Run: headless pygame with SDL's dummy video driver; simulated clock (each Clock.tick advances the game by its frame time, no real sleeping); random seed 0; keys injected as events and as key.get_pressed() state; mouse plan: one left click at the window centre at the start of phase 2, then a move to the lower-right quarter at the start of phase 3.
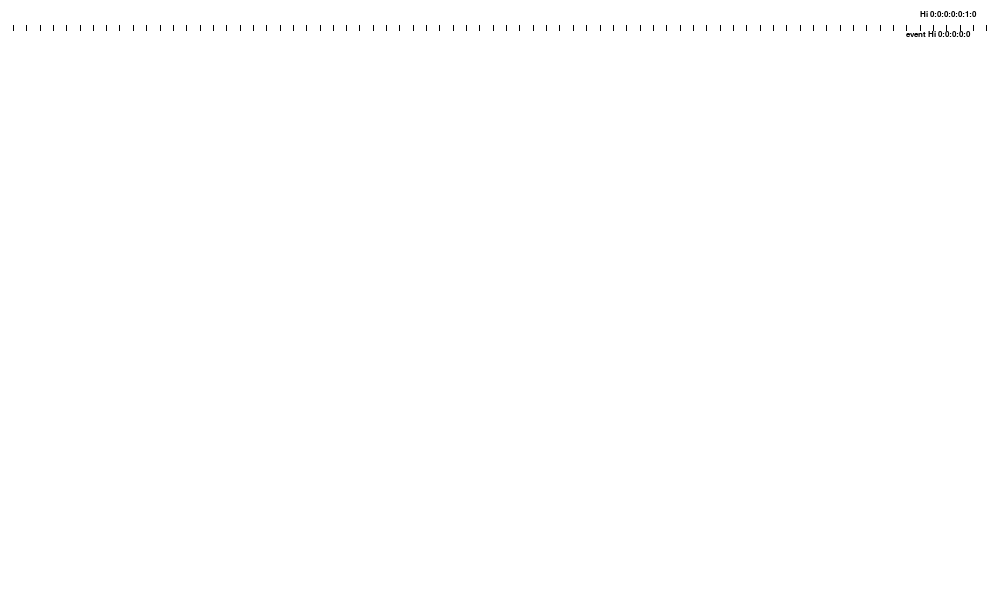
Frame 1 of 4 · flips 1–60 · no input
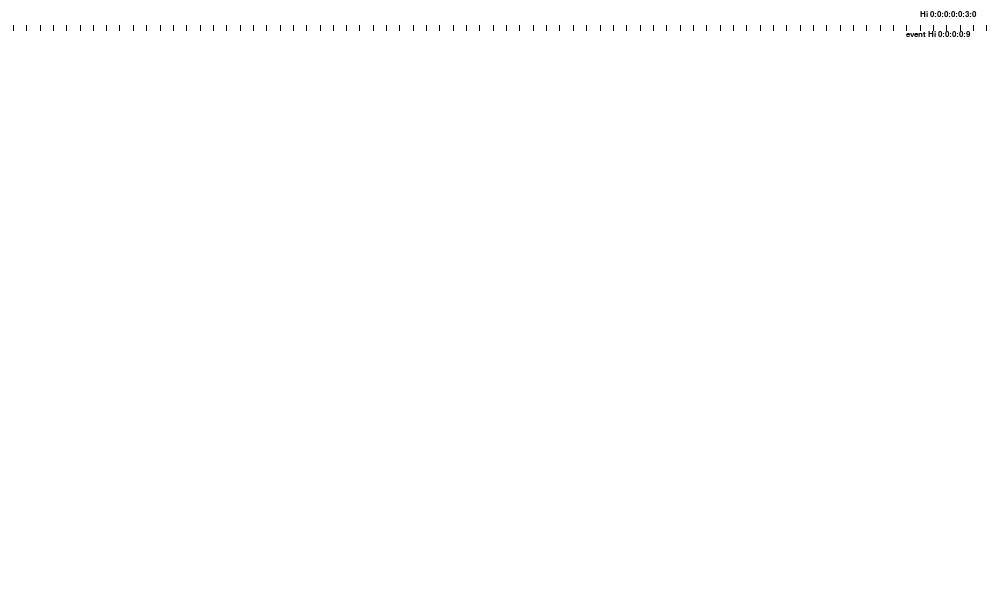
Frame 2 of 4 · flips 61–180 · clicked the window centre · tapped SPACE, RETURN · held RIGHT (→), D
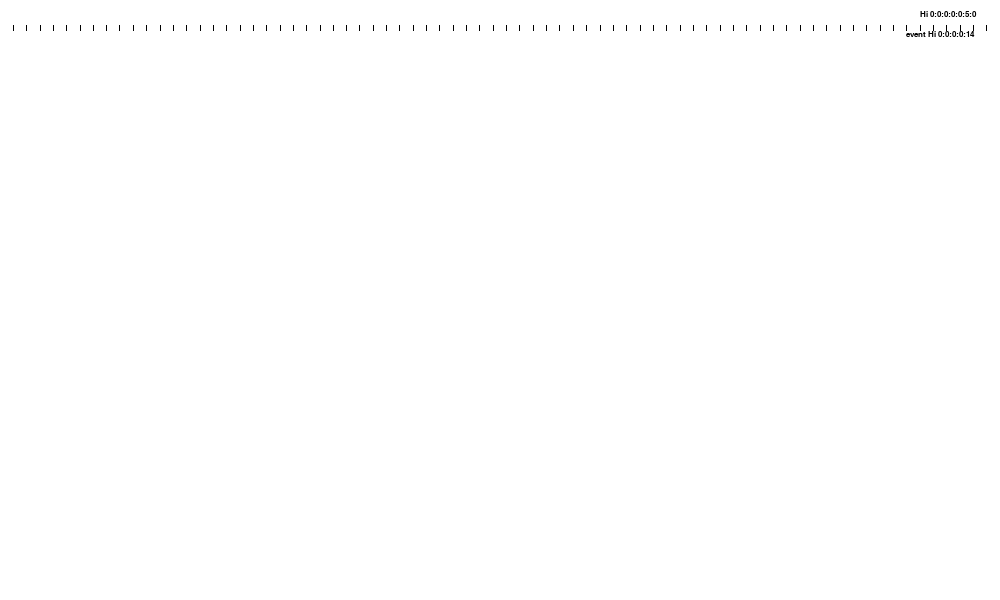
Frame 3 of 4 · flips 181–300 · moved the mouse to the lower-right quarter · held DOWN (↓), S
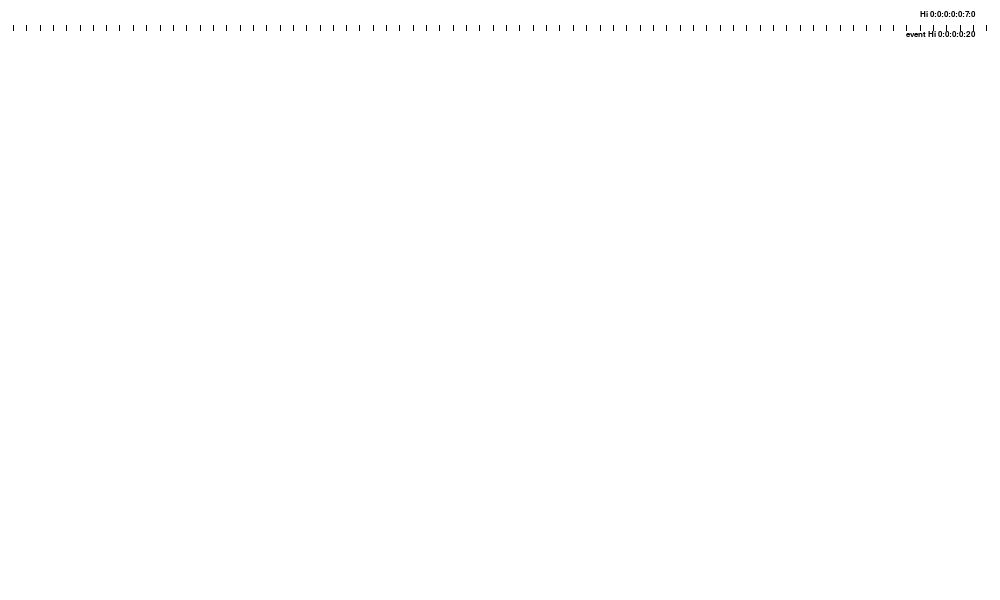
Frame 4 of 4 · flips 301–420 · held LEFT (←), A, UP (↑), W

The pygame program that drew these frames:

import pygame
pygame.init()

RANDOM_COLOR = (90,210,148)
RANDOM_COLOR = (0,0,0)
MAX_TICKS = 60

def drawBOARDS(WINDOW,WIDTH,HEIGHT,BG_COLOR,BOARDS):
    WINDOW.fill(BG_COLOR)
    for BOARD in BOARDS:
        x,y,row,col,xo,yo,perh = BOARD['Coords']
        w = WIDTH - x - xo 
        h = w*perh
        if h + y +yo > HEIGHT:
            h= HEIGHT - y - yo
        wpart , hpart = float(int((w*100)/col))/100 , float(int((h*100)/row))/100
        w = wpart * col
        h = hpart * row
        for i in range(row):
            for j in range(col):
                view = BOARD['Views'][BOARD['Background'][i*row+j]]
                if view['type'] == 'C':
                    color =  view['color']
                pygame.draw.rect(WINDOW,color,(x+j*wpart,y +i*hpart ,wpart,hpart))
        
    pygame.display.update()
def renderTICKS(WINDOW,font,wpart,TICKS,y,strr):
    #RENDER WORDS 
    render = font.render(strr+"Hi "+':'.join([str(i) for i in TICKS]),True,"Black")
    rr = WIDTH - render.get_width()-20 
    rr = rr - rr % wpart
    WINDOW.blit(render,(rr,y))
    return 0

def draw(WINDOW,WIDTH,HEIGHT,BG_COLOR,TICKS,EVENT_TICK,event_bol):
    WINDOW.fill(BG_COLOR)
    font = pygame.font.SysFont("arial", 12)
    PPart = 75
    wpart = WIDTH / PPart
    partloc = 0
    #RENDER LINES
    for _ in range(PPart):
        partloc += wpart 
        pygame.draw.line(WINDOW,'black',(partloc,25),(partloc,30),1)
    
    renderTICKS(WINDOW,font,wpart,TICKS,10,'')
    #if(event_bol):
    renderTICKS(WINDOW,font,wpart,EVENT_TICK,30,'event ')

    pygame.display.update()
    return 0

def main(WIDTH,HEIGHT):
    BG_COLOR = 'white'
    TITLE_TEXT = 'Platform'
    WINDOW = pygame.display.set_mode((WIDTH,HEIGHT))#,flag=pygame.OPENGL)
    pygame.display.set_caption(TITLE_TEXT)
    CLOCK= pygame.time.Clock()
    
    BOARD = {}
    BOARD['Coords'] =[4,4,15,15,4,4,0.75] #x,y,rows,cols,-x,-y,height=perwidth
    BOARD['Hidden'] = {i:1 for i in range(BOARD['Coords'][2] * BOARD['Coords'][3])}
    BOARD['Background'] = {i:1  for i in range(BOARD['Coords'][2] * BOARD['Coords'][3])}
    BOARD['Background'][5]  = 2
    BOARD['Machines'] = {}
    BOARD['Items'] = {}
    BOARD['Players'] = {}
    BOARD['Views'] = {}
    BOARD['Views'][1] = {'type':'C','color':'forestgreen','comment':'background'}
    BOARD['Views'][2] = {'type':'C','color':'purple','comment':'background'}
    BOARD['ItemsEntity'] = {}
    
    BOARDS=[BOARD]
    TICK = [0 for _ in range(7) ]
    EVENT_TICK = [0 for _ in range(5) ]

    #print(BOARDS)
    run = True
    while run: 
        #tick loop
        LEN = len(TICK)-1
        TICK[LEN] += 1
        while (TICK[LEN] >= MAX_TICKS):
            TICK[LEN] = 0
            LEN -= 1
            if LEN < 0: break
            TICK[LEN] += 1
        event_bol = False
        for event in pygame.event.get():

            LEN = len(EVENT_TICK)-1
            EVENT_TICK[LEN] += 1
            while (EVENT_TICK[LEN] >= MAX_TICKS):
                EVENT_TICK[LEN] = 0
                LEN -= 1
                if LEN < 0: break
                EVENT_TICK[LEN] += 1

            pygame.mouse.set_pos = (WIDTH/2,HEIGHT/2)
            #events loop
            if (event.type == pygame.QUIT) or (event.type == pygame.KEYDOWN and event.key == pygame.K_ESCAPE):
                run = False
                break
            if event.type == pygame.MOUSEMOTION:
                mouse_rel_move = event.rel
                if mouse_rel_move != (0,0):
                    None
                    #mouse movement  
            #if event.type == pygame.KEYDOWN:
            #if event.type == pygame.KEYUP:
            #if event.type == pygame.MOUSEMOTION:
            #if event.type == pygame.MOUSEWHEEL:
            #if event.type == pygame.MOUSEBUTTONDOWN:
            #if event.type == pygame.MOUSEBUTTONUP:
            event_bol = True
            #drawEVENTS(WINDOW,WIDTH,HEIGHT,BG_COLOR,EVENT_TICK)

        CLOCK.tick(60)
        draw(WINDOW,WIDTH,HEIGHT,BG_COLOR,TICK,EVENT_TICK,event_bol)
        event_bol = False
        #drawBOARDS(WINDOW,WIDTH,HEIGHT,BG_COLOR,BOARDS)
    print(TICK)
    print(EVENT_TICK)
    pygame.quit()


if __name__ == "__main__":
    WIDTH,HEIGHT = 1000,600
    main(WIDTH,HEIGHT)

"""
Valid Sequence for actions 

1.Event 

2.Actions then 

3.results 

4.show effects 

"""
"""
Block in 3D space 
Texture of visible side 
change angle of viewing as mouse moves 
with acceleration code

numpy add or change sequence as movement (LAzy code )


"""
